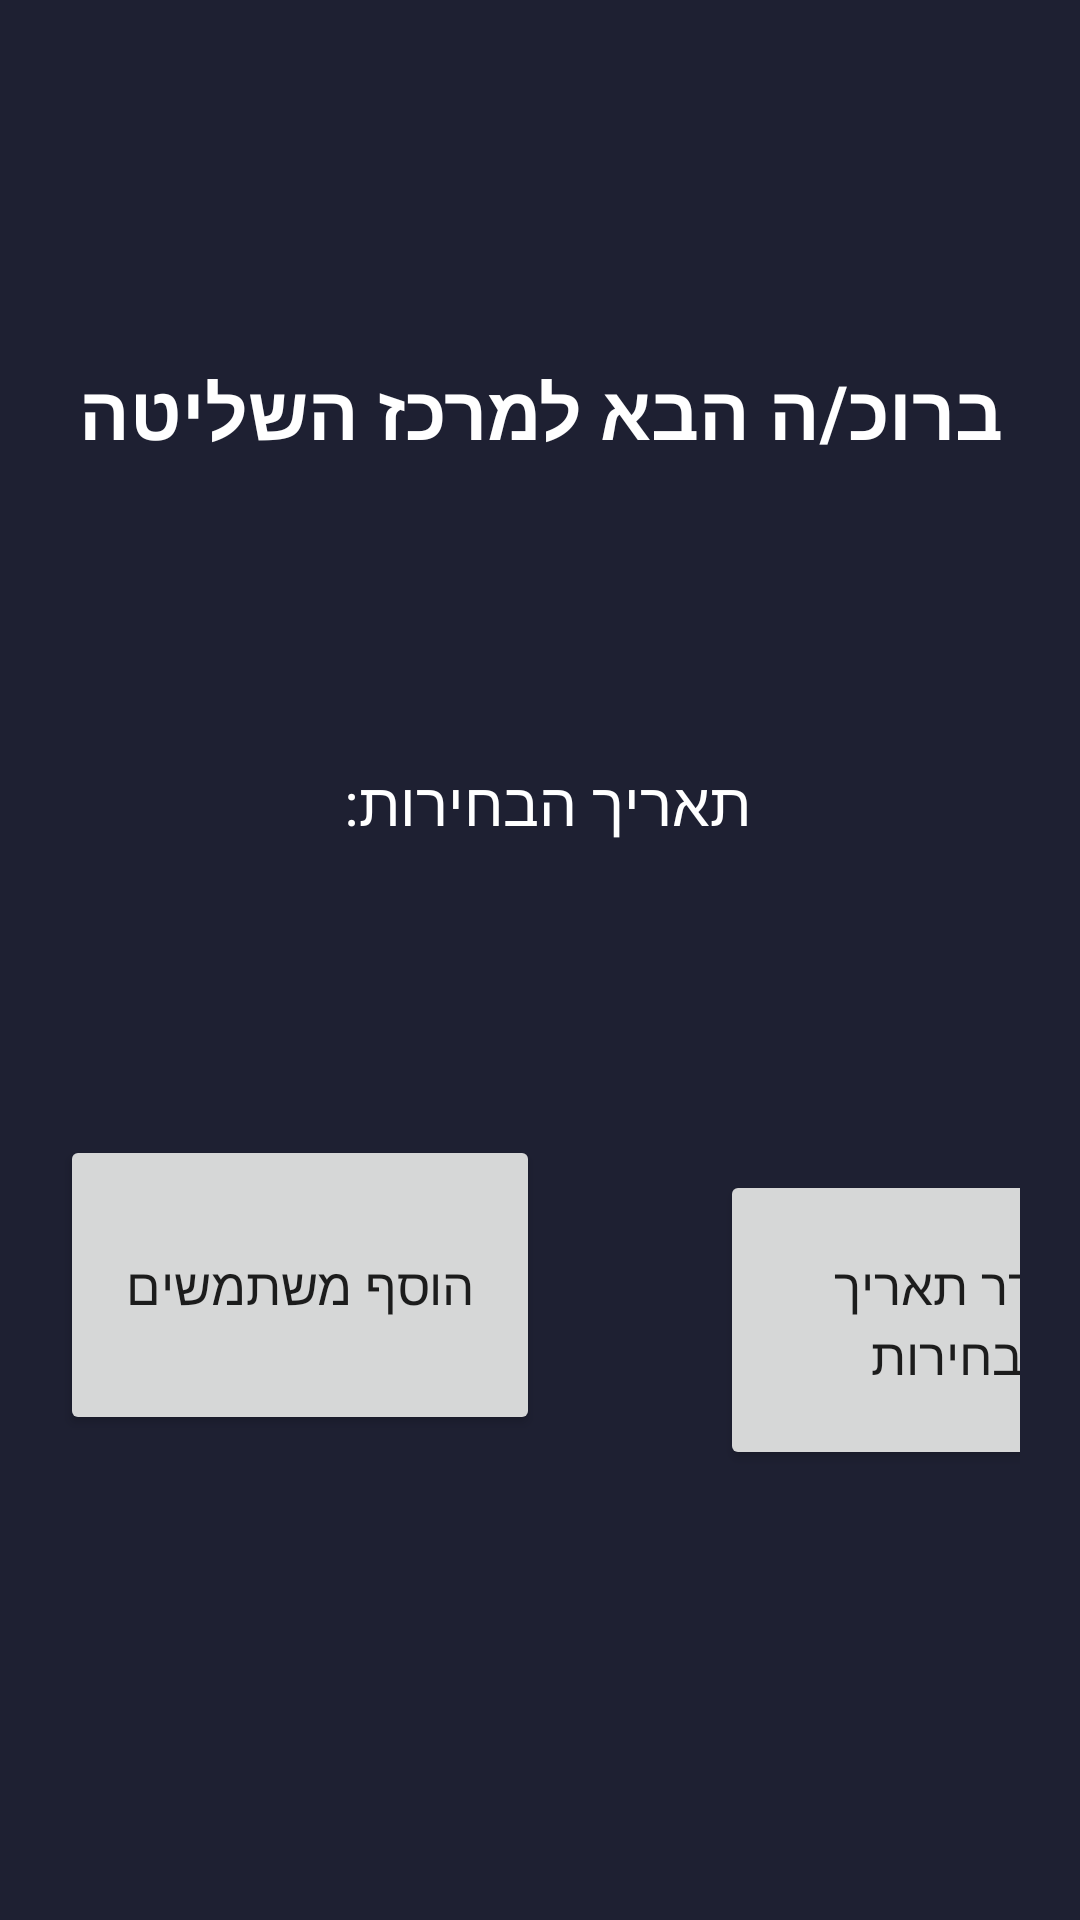

Here is an Android app screen rendered from its layout file. Give the layout XML and the strings, colors and styles it references.
<!-- AndroidManifest.xml: application theme Theme.Admin -->
<!-- res/layout/activity_control.xml -->
<?xml version="1.0" encoding="utf-8"?>
<LinearLayout xmlns:android="http://schemas.android.com/apk/res/android"
    xmlns:tools="http://schemas.android.com/tools"
    android:layout_width="match_parent"
    android:layout_height="match_parent"
    tools:context=".Activities.ControlActivity"
    android:orientation="vertical"
    android:padding="20dp"
    android:background="#1E2032">

    <TextView
        android:layout_width="wrap_content"
        android:layout_height="wrap_content"
        android:text="ברוכ/ה הבא למרכז השליטה"
        android:layout_marginTop="100dp"
        android:layout_gravity="center"
        android:textSize="25sp"
        android:textStyle="bold"
        android:textColor="@color/white"
        />

    <TextView
        android:layout_width="wrap_content"
        android:layout_height="wrap_content"
        android:text="תאריך הבחירות: "
        android:layout_marginTop="100dp"
        android:layout_gravity="center"
        android:textSize="20sp"
        android:textColor="@color/white"
        />

    <TextView
        android:id="@+id/tv_election_date"
        android:layout_width="wrap_content"
        android:layout_height="wrap_content"
        android:layout_marginTop="10dp"
        android:layout_gravity="center"
        android:textSize="20sp"
        android:textColor="@color/white"
        />

    <LinearLayout
        android:layout_width="match_parent"
        android:layout_height="match_parent"
        android:orientation="horizontal">

        <Button
            android:id="@+id/btn_add_users"
            android:layout_width="160dp"
            android:layout_height="100dp"
            android:text="הוסף משתמשים"
            android:textSize="17sp"
            android:layout_marginTop="60dp"
            />

        <Button
            android:id="@+id/btn_set_elections_date"
            android:layout_width="160dp"
            android:layout_height="100dp"
            android:text="הגדר תאריך לבחירות"
            android:textSize="17sp"
            android:layout_marginTop="60dp"
            android:layout_marginStart="60dp"

            />
    </LinearLayout>



</LinearLayout>
<!-- resources referenced by this layout -->
<resources>
  <style name="Theme.Admin" parent="Theme.MaterialComponents.DayNight.DarkActionBar">
          
          <item name="colorPrimary">#FF00668B</item>
          <item name="colorPrimaryVariant">@color/teal_700</item>
          <item name="colorOnPrimary">@color/white</item>
          
          <item name="colorSecondary">@color/teal_200</item>
          <item name="colorSecondaryVariant">@color/teal_700</item>
          <item name="colorOnSecondary">@color/black</item>
          
          <item name="android:statusBarColor" tools:targetApi="l">?attr/colorPrimaryVariant</item>
          
      </style>
  <!-- not gathered from this repository: default colours our renderer supplied (Android Studio template values) -->
  <color name="teal_200">#FF03DAC5</color>
  <color name="teal_700">#FF018786</color>
  <color name="black">#FF000000</color>
  <color name="white">#FFFFFFFF</color>
</resources>
